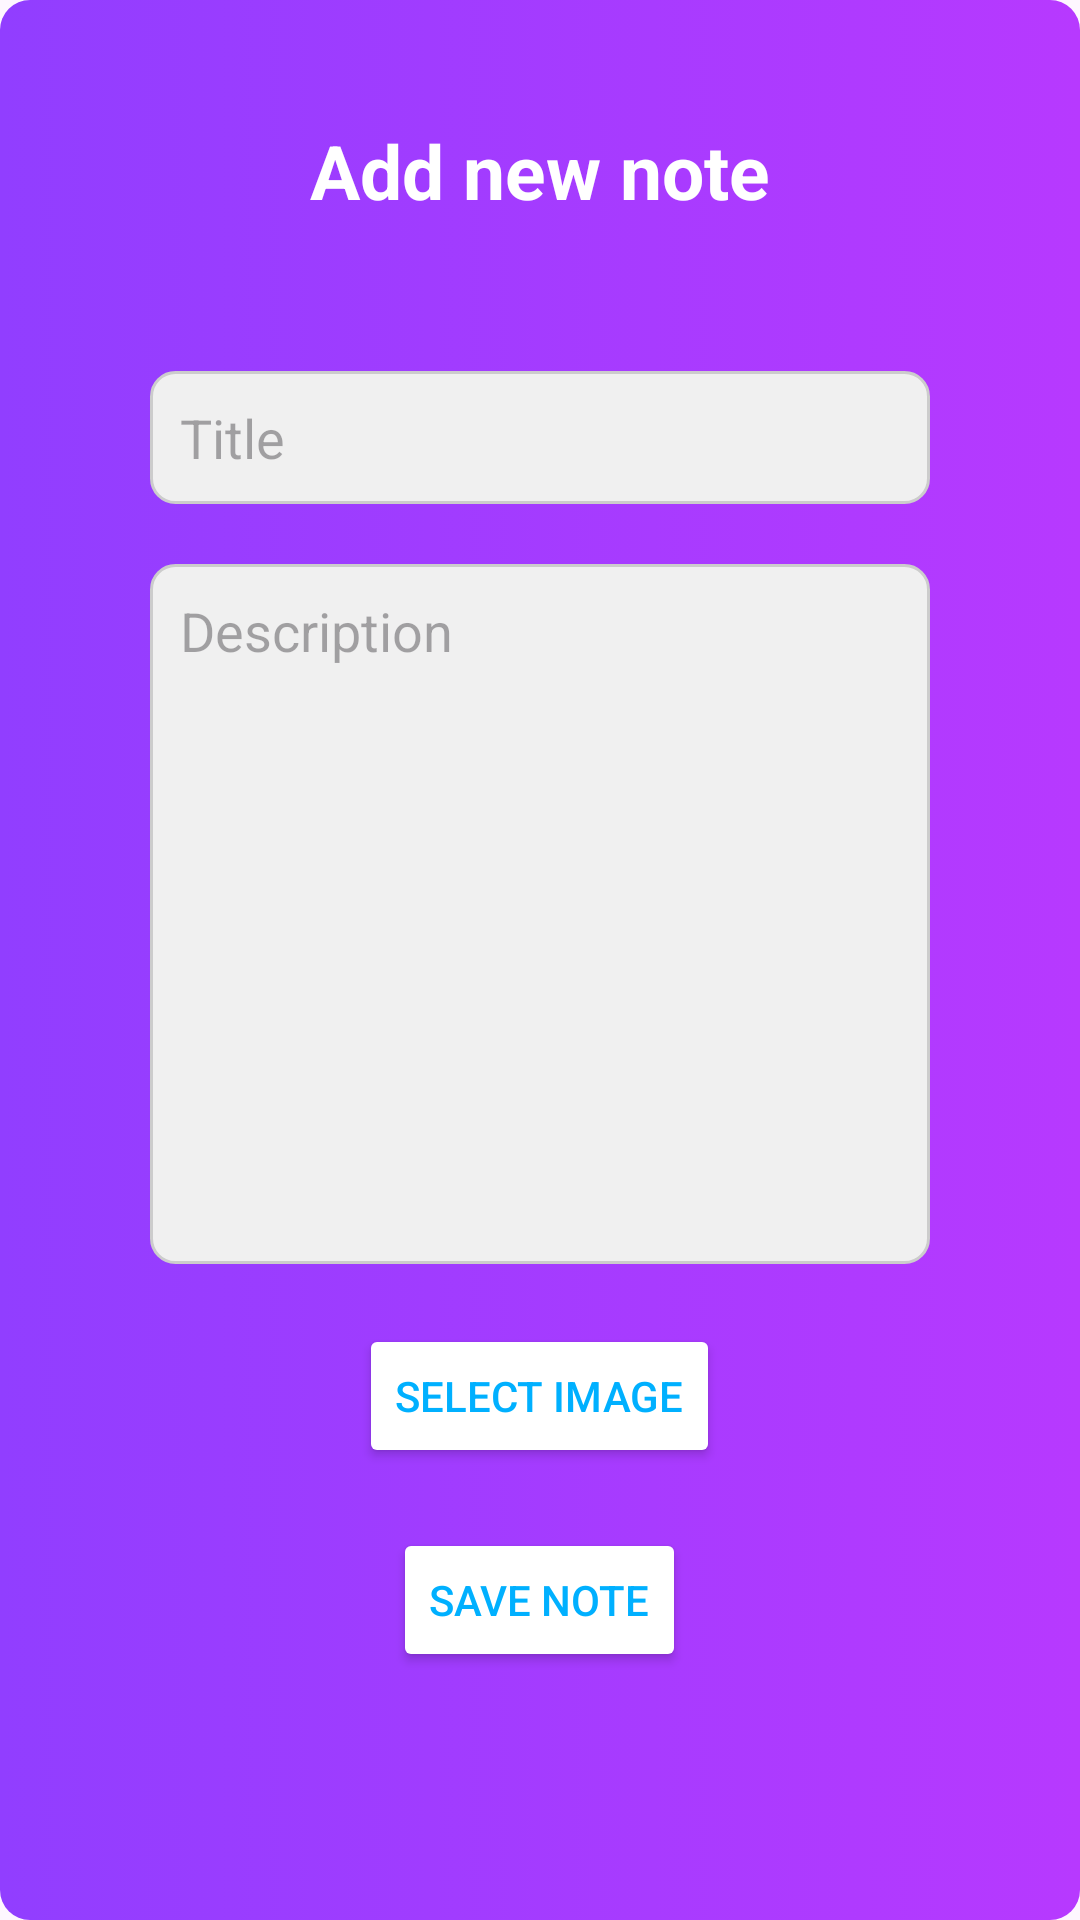

Produce the Android XML layout that renders to this screen, including the resource entries it uses.
<!-- AndroidManifest.xml: application theme Theme.Notes199 -->
<!-- res/layout/activity_add_notes.xml -->
<LinearLayout xmlns:android="http://schemas.android.com/apk/res/android"
    xmlns:app="http://schemas.android.com/apk/res-auto"
    xmlns:tools="http://schemas.android.com/tools"
    android:layout_width="match_parent"
    android:layout_height="match_parent"
    android:background="@drawable/login_btn"
    android:orientation="vertical"
    android:padding="20dp">

    <TextView
        android:id="@+id/titletextview"
        android:layout_width="match_parent"
        android:layout_height="wrap_content"
        android:layout_margin="20dp"
        android:gravity="center"
        android:text="Add new note"
        android:textColor="@color/white"
        android:textSize="25dp"
        android:textStyle="bold" />

    <LinearLayout
        android:layout_width="match_parent"
        android:layout_height="wrap_content"
        android:layout_margin="10dp"
        android:background="@drawable/rounded_corner"
        android:orientation="vertical"
        android:padding="10dp">

        <EditText
            android:id="@+id/titleinput"
            android:layout_width="match_parent"
            android:layout_height="wrap_content"
            android:layout_margin="10dp"
            android:background="@drawable/edit_text_background"
            android:hint="Title"
            android:padding="10dp" />

        <EditText
            android:id="@+id/descriptioninput"
            android:layout_width="match_parent"
            android:layout_height="wrap_content"
            android:layout_margin="10dp"
            android:background="@drawable/edit_text_background"
            android:gravity="top"
            android:hint="Description"
            android:lines="10"
            android:padding="10dp" />

        
        <Button
            android:id="@+id/selectImageButton"
            android:layout_width="wrap_content"
            android:layout_height="wrap_content"
            android:layout_gravity="center"
            android:layout_marginTop="10dp"
            android:backgroundTint="@color/white"
            android:text="Select Image"
            android:textColor="#00B0FF" />

        
        <ImageView
            android:id="@+id/selectedImageView"
            android:layout_width="match_parent"
            android:layout_height="wrap_content"
            android:layout_marginTop="10dp"
            android:visibility="gone" />

    </LinearLayout>

    <Button
        android:id="@+id/savebtn"
        android:layout_width="wrap_content"
        android:layout_height="wrap_content"
        android:layout_gravity="center"
        android:backgroundTint="@color/white"
        android:text="SAVE NOTE"
        android:textColor="#00B0FF" />
</LinearLayout>
<!-- resources referenced by this layout -->
<resources>
  <color name="white">#FFFFFFFF</color>
  <!-- drawable edit_text_background (drawable) -->
  <?xml version="1.0" encoding="utf-8"?>
  <shape xmlns:android="http://schemas.android.com/apk/res/android"
      android:shape="rectangle">
      
      <solid android:color="@color/edit_text_background_color" />
      
      <stroke
          android:width="1dp"
          android:color="@color/edit_text_border_color" />
      
      <corners android:radius="8dp" />
  </shape>
  <!-- drawable login_btn (drawable) -->
  <selector xmlns:android="http://schemas.android.com/apk/res/android">
      <item>
          <shape android:shape="rectangle">
              <corners android:radius="10dp"/>
              <gradient android:angle="0" android:startColor="#913eff" android:endColor="#b739ff"/>
          </shape>
      </item>
  </selector>
  <style name="Theme.Notes199" parent="Base.Theme.Notes199" />
  <color name="edit_text_background_color">#F0F0F0</color>
  <color name="edit_text_border_color">#CCCCCC</color>
  <style name="Base.Theme.Notes199" parent="Theme.Material3.Light.NoActionBar">
          
           <item name="colorPrimary">#913eff</item>
      </style>
</resources>
